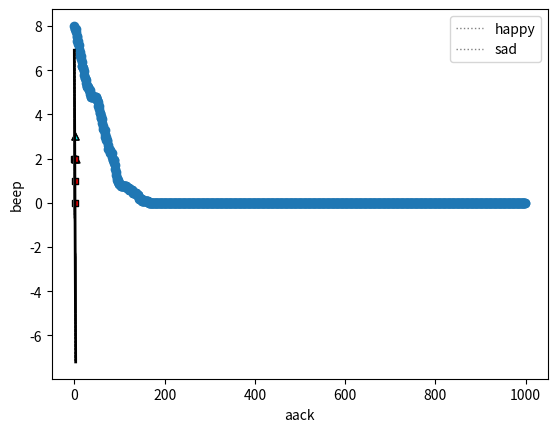

This figure's Python source:
'''
Program: Discrete Percepton Algorithm for Sentiment Analysis (2-word vocab)
'''
# %%
import numpy as np
import pandas as pd
import random
from matplotlib import pyplot as plt

# Some functions to plot our points and draw the lines
def plot_points(features, labels):
    X = np.array(features)
    y = np.array(labels)
    spam = X[np.argwhere(y==1)]
    ham = X[np.argwhere(y==0)]
    plt.scatter([s[0][0] for s in spam],
                [s[0][1] for s in spam],
                s = 25,
                color = 'cyan',
                edgecolor = 'k',
                marker = '^')
    plt.scatter([s[0][0] for s in ham],
                [s[0][1] for s in ham],
                s = 25,
                color = 'red',
                edgecolor = 'k',
                marker = 's')
    plt.xlabel('aack')
    plt.ylabel('beep')
    plt.legend(['happy','sad'])
def draw_line(a,b,c, color='black', linewidth=2.0, linestyle='solid', starting=0, ending=3):
    # Plotting the line ax + by + c = 0
    x = np.linspace(starting, ending, 1000)
    plt.plot(x, -c/b - a*x/b, linestyle=linestyle, color=color, linewidth=linewidth)

def score(weights, bias, features):
    return features.dot(weights) + bias

def prediction(weights, bias, features):
    return int(score(weights, bias, features) >= 0)

def error(weights, bias, features, label):
    pred = prediction(weights, bias, features)
    if pred == label:
        return 0
    else:
        return np.abs(score(weights, bias, features))

def total_error(weights, bias, X, y):
    total_error = 0
    for i in range(len(X)):
        total_error += error(weights, bias, X.loc[i], y[i])
    return total_error

def perceptron_trick(weights, bias, features, label, learning_rate = 0.01):
    pred = prediction(weights, bias, features)
    # feature value tells us what features influenced the prediction more
    for i in range(len(weights)):
        # (label-pred) will either zero out the operand, make it negative, or keep it positive
        weights[i] += (label-pred)*features[i]*learning_rate
    bias += (label-pred)*learning_rate
    return weights, bias

def perceptron_algorithm(X, Y, learning_rate = 0.01, epochs = 200):
    weights = [1.0 for i in range(len(X.loc[0]))]
    bias = 0.0
    errors = []
    for i in range(epochs):
        draw_line(weights[0], weights[1], bias, color='grey', linewidth=1.0, linestyle='dotted')
        errors.append(total_error(weights, bias, X, Y))
        j = random.randint(0, len(X)-1)
        weights, bias = perceptron_trick(weights, bias, X.loc[j], Y[j])
    plot_points(X, Y)
    draw_line(weights[0], weights[1], bias)
    plt.show()
    plt.scatter(range(epochs), errors)
    return weights, bias

if __name__ == "__main__":
    features = pd.DataFrame([[1,0],[0,2],[1,1],[1,2],[1,3],[2,2],[3,2],[2,3]])
    labels = pd.Series([0,0,0,0,1,1,1,1])
    print(perceptron_algorithm(features, labels, epochs=1000))
 

# %%
